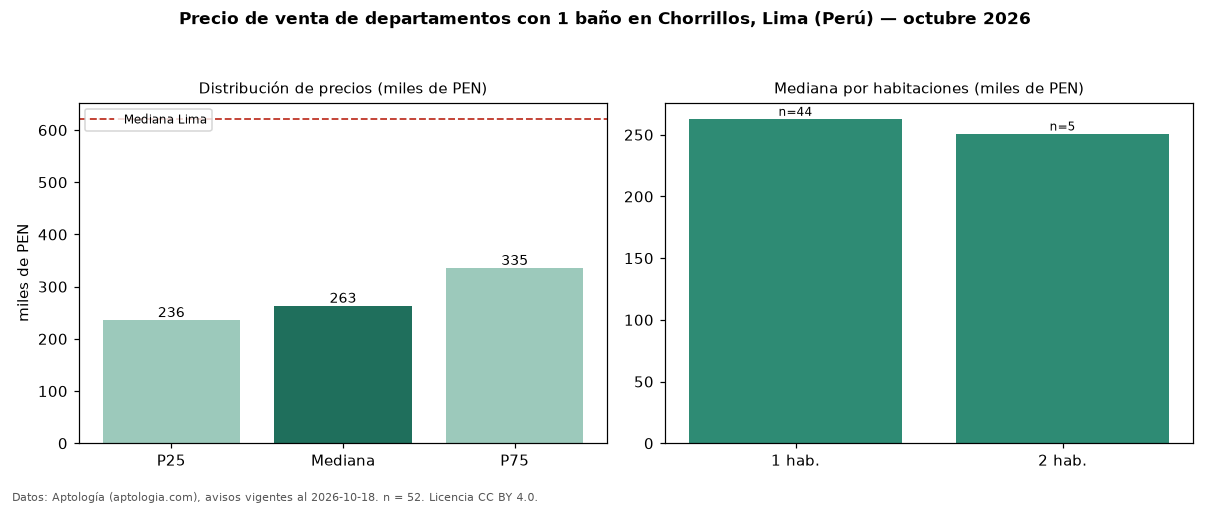

Data behind this chart, as committed beside it:
seccion, metrica, valor, moneda, n
filtro, ban1, con 1 baño, , 52
precio, p25, 235500, PEN, 52
precio, mediana, 262930, PEN, 52
precio, p75, 335250, PEN, 52
precio, minimo, 205000, PEN, 52
precio, maximo, 885600, PEN, 52
m2, mediana_precio_m2, 6364, PEN, 51
m2, area_mediana_m2, 40.0, m2, 51
banos, mediana_banos, 1.0, , 
parqueadero, pct_con_parqueadero, 100.0, %, 36
habitaciones, 1, 262930, PEN, 44
habitaciones, 2, 251000, PEN, 5
ciudad, mediana_ciudad_referencia, 621600, PEN, 
ciudad, mediana_m2_ciudad, 7343, PEN, 
fuente, fecha_datos, 2026-10-18, , 
fuente, atribucion, https://www.aptologia.com/pe/venta/lima/…, , 
fuente, licencia, CC BY 4.0, , 
